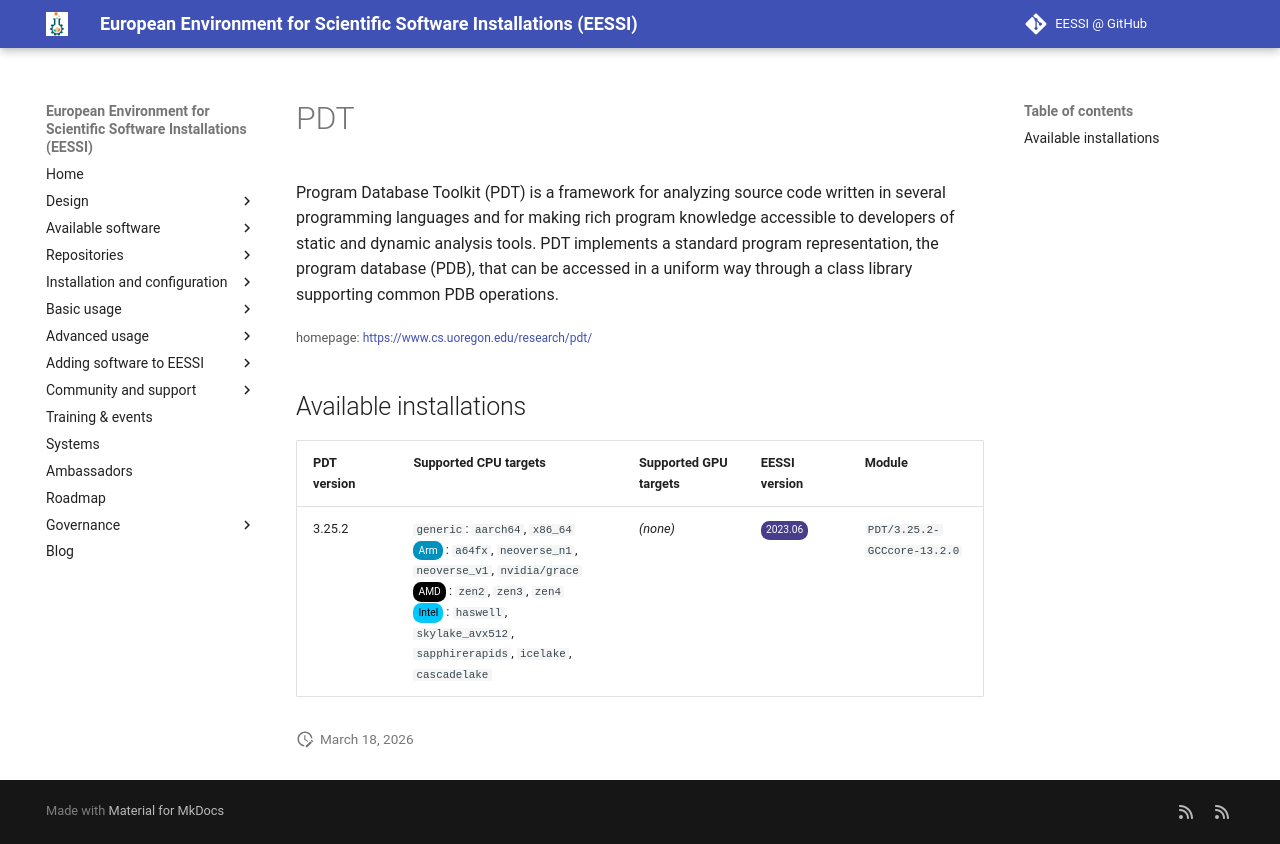

repository: EESSI/docs · page: available_software/detail/PDT/index.html · generator: mkdocs

---
json_ld:
  '@context': https://schema.org
  '@type': SoftwareApplication
  applicationCategory: DeveloperApplication
  description: "\n Program Database Toolkit (PDT) is a framework for analyzing source\
    \ code\n written in several programming languages and for making rich program\n\
    \ knowledge accessible to developers of static and dynamic analysis tools.\n PDT\
    \ implements a standard program representation, the program database\n (PDB),\
    \ that can be accessed in a uniform way through a class library\n supporting common\
    \ PDB operations.\n"
  license: Not confirmed
  name: PDT
  offers:
    '@type': Offer
    price: 0
  operatingSystem: LINUX
  review:
    '@type': Review
    author:
      '@type': Organization
      name: EESSI
    reviewBody: Application has been successfully made available on all architectures
      supported by EESSI
    reviewRating:
      '@type': Rating
      ratingValue: 5
  softwareRequirements: See https://www.eessi.io/docs/ for how to make EESSI available
    on your system
  softwareVersion: '[''3.25.2'']'
  url: https://www.cs.uoregon.edu/research/pdt/
---
# PDT



 Program Database Toolkit (PDT) is a framework for analyzing source code
 written in several programming languages and for making rich program
 knowledge accessible to developers of static and dynamic analysis tools.
 PDT implements a standard program representation, the program database
 (PDB), that can be accessed in a uniform way through a class library
 supporting common PDB operations.


<small>homepage: </small><span class="software-link">[https://www.cs.uoregon.edu/research/pdt/](https://www.cs.uoregon.edu/research/pdt/)</span>

## Available installations


|PDT version|Supported CPU targets|Supported GPU targets|EESSI version|Module|
| --- | --- | --- | --- | --- |
|3.25.2|`generic`: `aarch64`, `x86_64`<br/><span class="software-cpu-arm">Arm</span>: `a64fx`, `neoverse_n1`, `neoverse_v1`, `nvidia/grace`<br/><span class="software-cpu-amd">AMD</span>: `zen2`, `zen3`, `zen4`<br/><span class="software-cpu-intel">Intel</span>: `haswell`, `skylake_avx512`, `sapphirerapids`, `icelake`, `cascadelake`<br/>|*(none)*|<span class="software-eessi-version-202306">2023.06</span>|`PDT/3.25.2-GCCcore-13.2.0`|
